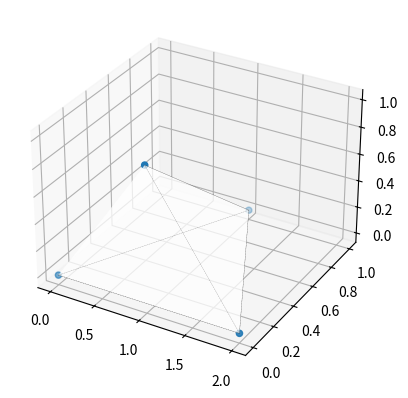

Write the Python code that produced this figure.
from matplotlib import pyplot as plt
from mpl_toolkits.mplot3d.art3d import Poly3DCollection, Line3DCollection

fig = plt.figure()
ax = fig.add_subplot(111, projection='3d')

x = [0, 2, 1, 1]
y = [0, 0, 1, 0]
z = [0, 0, 0, 1]

vertices = [[0, 1, 2], [0, 1, 3], [0, 2, 3], [1, 2, 3]]

tupleList = list(zip(x, y, z))

poly3d = [[tupleList[vertices[ix][iy]] for iy in range(len(vertices[0]))] for ix in range(len(vertices))]
ax.scatter(x,y,z)
ax.add_collection3d(Poly3DCollection(poly3d, facecolors='w', linewidths=1, alpha=0.5))
ax.add_collection3d(Line3DCollection(poly3d, colors='k', linewidths=0.2, linestyles=':'))

plt.show()